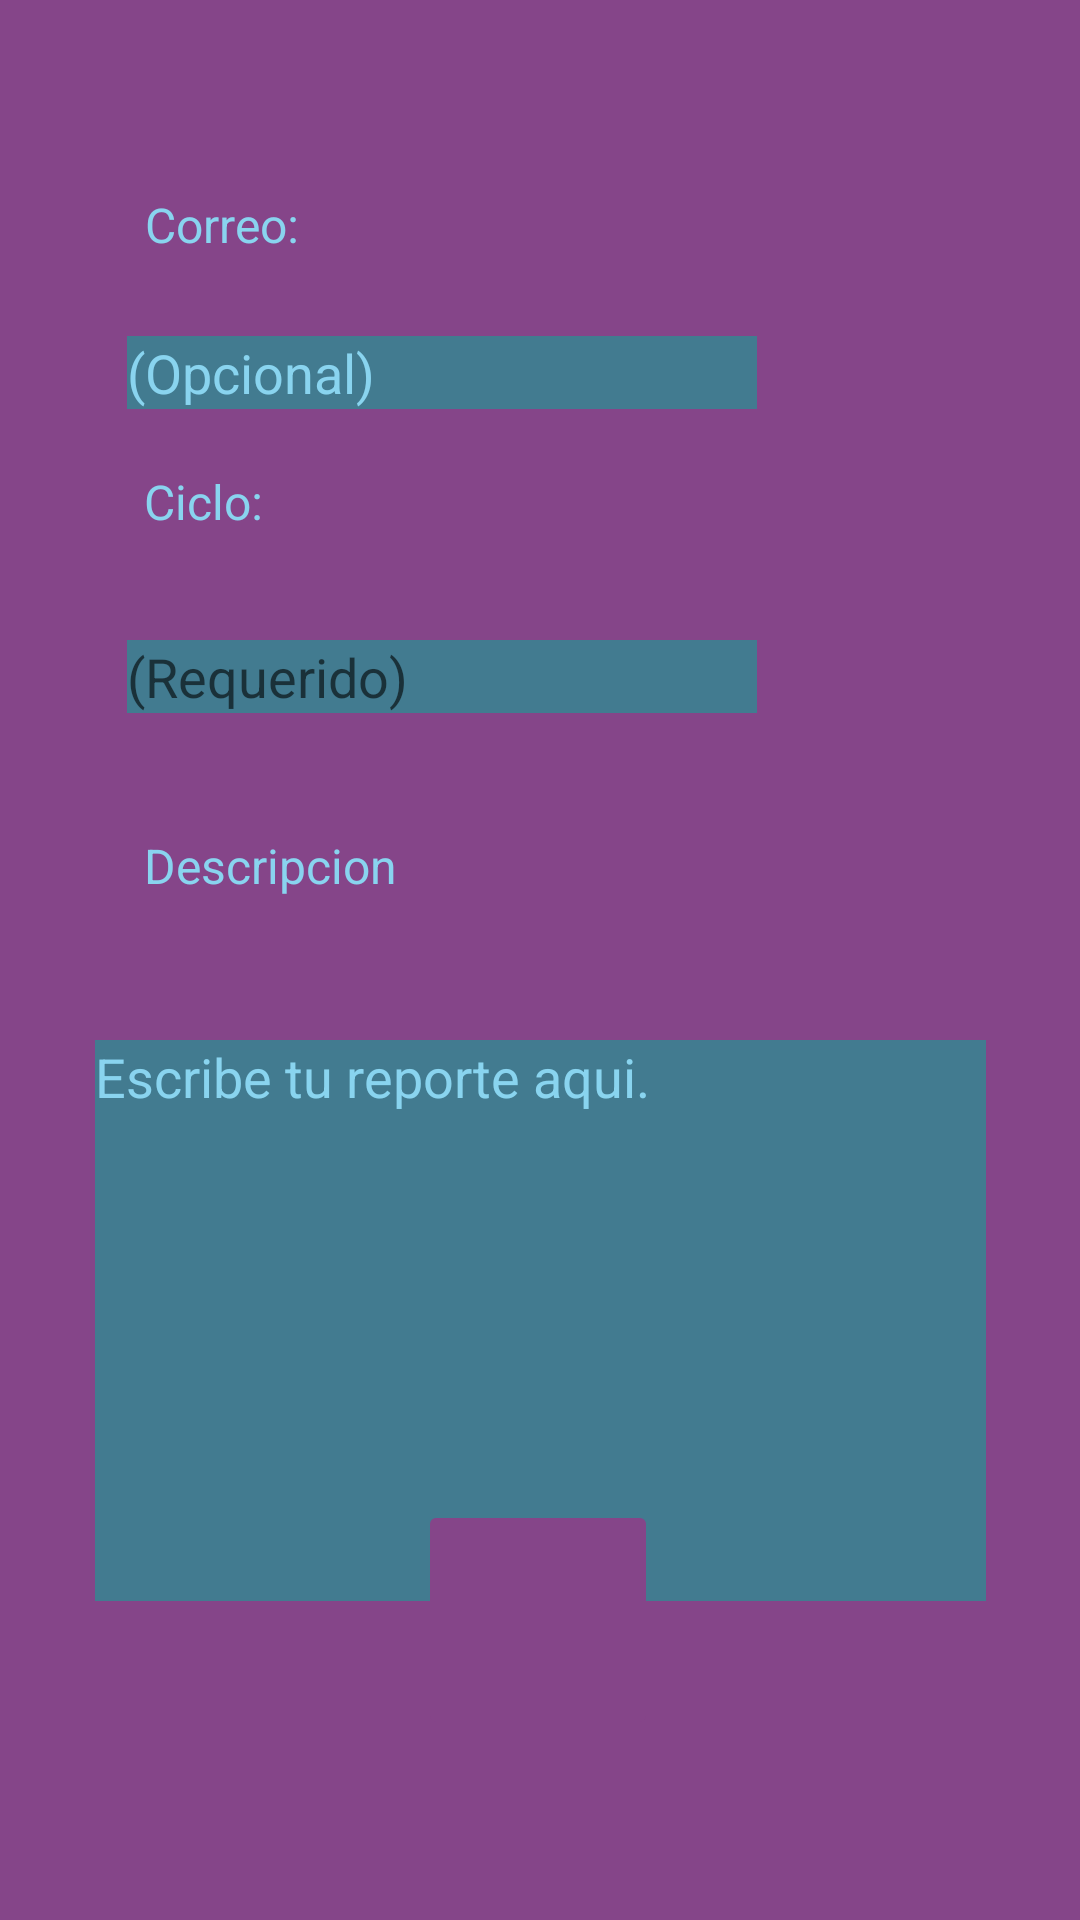

This screen was rendered from an Android layout file. Write that file and the resources it references.
<!-- AndroidManifest.xml: application theme Theme.MYFPEX -->
<!-- res/layout/activity_actividad_reporte.xml -->
<?xml version="1.0" encoding="utf-8"?>
<androidx.constraintlayout.widget.ConstraintLayout xmlns:android="http://schemas.android.com/apk/res/android"
    xmlns:app="http://schemas.android.com/apk/res-auto"
    xmlns:tools="http://schemas.android.com/tools"
    android:layout_width="match_parent"
    android:layout_height="match_parent"
    android:background=" #854589"
    tools:context=".ActividadReporte">

    <TextView
        android:id="@+id/txtCorreo"
        android:layout_width="71dp"
        android:layout_height="28dp"
        android:layout_marginTop="64dp"
        android:text="Correo:"
        android:textColor="#89d4ef"
        android:textSize="16sp"
        app:layout_constraintEnd_toEndOf="parent"
        app:layout_constraintHorizontal_bias="0.167"
        app:layout_constraintStart_toStartOf="parent"
        app:layout_constraintTop_toTopOf="parent"
        tools:ignore="HardcodedText,TextContrastCheck,TextSizeCheck" />

    <TextView
        android:id="@+id/txtCiclo"
        android:layout_width="81dp"
        android:layout_height="37dp"
        android:layout_marginTop="20dp"
        android:text="Ciclo:"
        android:textSize="16sp"
        android:textColor="#89d4ef"
        app:layout_constraintEnd_toEndOf="parent"
        app:layout_constraintHorizontal_bias="0.172"
        app:layout_constraintStart_toStartOf="parent"
        app:layout_constraintTop_toBottomOf="@+id/edCorreo"
        tools:ignore="HardcodedText,TextContrastCheck" />

    <TextView
        android:id="@+id/txtDescripcion"
        android:layout_width="91dp"
        android:layout_height="49dp"
        android:layout_marginTop="40dp"
        android:text="Descripcion"
        android:textSize="16sp"
        android:textColor="#89d4ef"
        app:layout_constraintEnd_toEndOf="parent"
        app:layout_constraintHorizontal_bias="0.178"
        app:layout_constraintStart_toStartOf="parent"
        app:layout_constraintTop_toBottomOf="@+id/edCiclo"
        tools:ignore="HardcodedText,TextContrastCheck,TextSizeCheck" />

    <EditText
        android:id="@+id/edCorreo"
        android:layout_width="wrap_content"
        android:layout_height="wrap_content"
        android:layout_marginTop="20dp"
        android:background="#427b90"
        android:ems="10"
        android:hint="(Opcional)"
        android:inputType="textPersonName"
        android:textColorHint="#89d4ef"
        app:layout_constraintEnd_toEndOf="parent"
        app:layout_constraintHorizontal_bias="0.283"
        app:layout_constraintStart_toStartOf="parent"
        app:layout_constraintTop_toBottomOf="@+id/txtCorreo"
        tools:ignore="Autofill,DuplicateSpeakableTextCheck,HardcodedText,LabelFor,TouchTargetSizeCheck,TextContrastCheck" />

    <EditText
        android:id="@+id/edCiclo"
        android:layout_width="wrap_content"
        android:layout_height="wrap_content"
        android:layout_marginTop="20dp"
        android:background="#427b90"
        android:ems="10"
        android:hint="(Requerido)"
        android:inputType="textPersonName"
        app:layout_constraintEnd_toEndOf="parent"
        app:layout_constraintHorizontal_bias="0.283"
        app:layout_constraintStart_toStartOf="parent"
        app:layout_constraintTop_toBottomOf="@+id/txtCiclo"
        tools:ignore="Autofill,HardcodedText,LabelFor,TouchTargetSizeCheck,TextContrastCheck" />

    <EditText
        android:id="@+id/edMultiDescription"
        android:layout_width="297dp"
        android:layout_height="187dp"
        android:layout_marginTop="20dp"
        android:background="#427b90"
        android:ems="10"
        android:gravity="start|top"
        android:hint="Escribe tu reporte aqui."
        android:inputType="textMultiLine"
        android:textColorHint="#89d4ef"
        app:layout_constraintEnd_toEndOf="parent"
        app:layout_constraintStart_toStartOf="parent"
        app:layout_constraintTop_toBottomOf="@+id/txtDescripcion"
        tools:ignore="Autofill,HardcodedText,LabelFor,SpeakableTextPresentCheck,TextContrastCheck" />

    <ImageButton
        android:id="@+id/btnEnviar"
        android:layout_width="80dp"
        android:layout_height="80dp"
        android:layout_marginBottom="60dp"
        android:backgroundTint="#854589"
        android:scaleType="centerCrop"
        app:layout_constraintBottom_toBottomOf="parent"
        app:layout_constraintEnd_toEndOf="parent"
        app:layout_constraintHorizontal_bias="0.498"
        app:layout_constraintStart_toStartOf="parent"
        app:layout_constraintTop_toBottomOf="@+id/edMultiDescription"
        app:layout_constraintVertical_bias="1.0"
        app:srcCompat="@drawable/enviar"
        tools:ignore="ContentDescription,SpeakableTextPresentCheck" />

</androidx.constraintlayout.widget.ConstraintLayout>
<!-- resources referenced by this layout -->
<resources>
  <style name="Theme.MYFPEX" parent="Theme.MaterialComponents.DayNight.DarkActionBar">
          
          <item name="colorPrimary">@color/purple_500</item>
          <item name="colorPrimaryVariant">@color/purple_700</item>
          <item name="colorOnPrimary">@color/white</item>
          
          <item name="colorSecondary">@color/teal_200</item>
          <item name="colorSecondaryVariant">@color/teal_700</item>
          <item name="colorOnSecondary">@color/black</item>
          
          <item name="android:statusBarColor">?attr/colorPrimaryVariant</item>
          
      </style>
  <!-- not gathered from this repository: default colours our renderer supplied (Android Studio template values) -->
  <color name="purple_500">#FF6200EE</color>
  <color name="purple_700">#FF3700B3</color>
  <color name="teal_200">#FF03DAC5</color>
  <color name="teal_700">#FF018786</color>
  <color name="black">#FF000000</color>
  <color name="white">#FFFFFFFF</color>
</resources>
